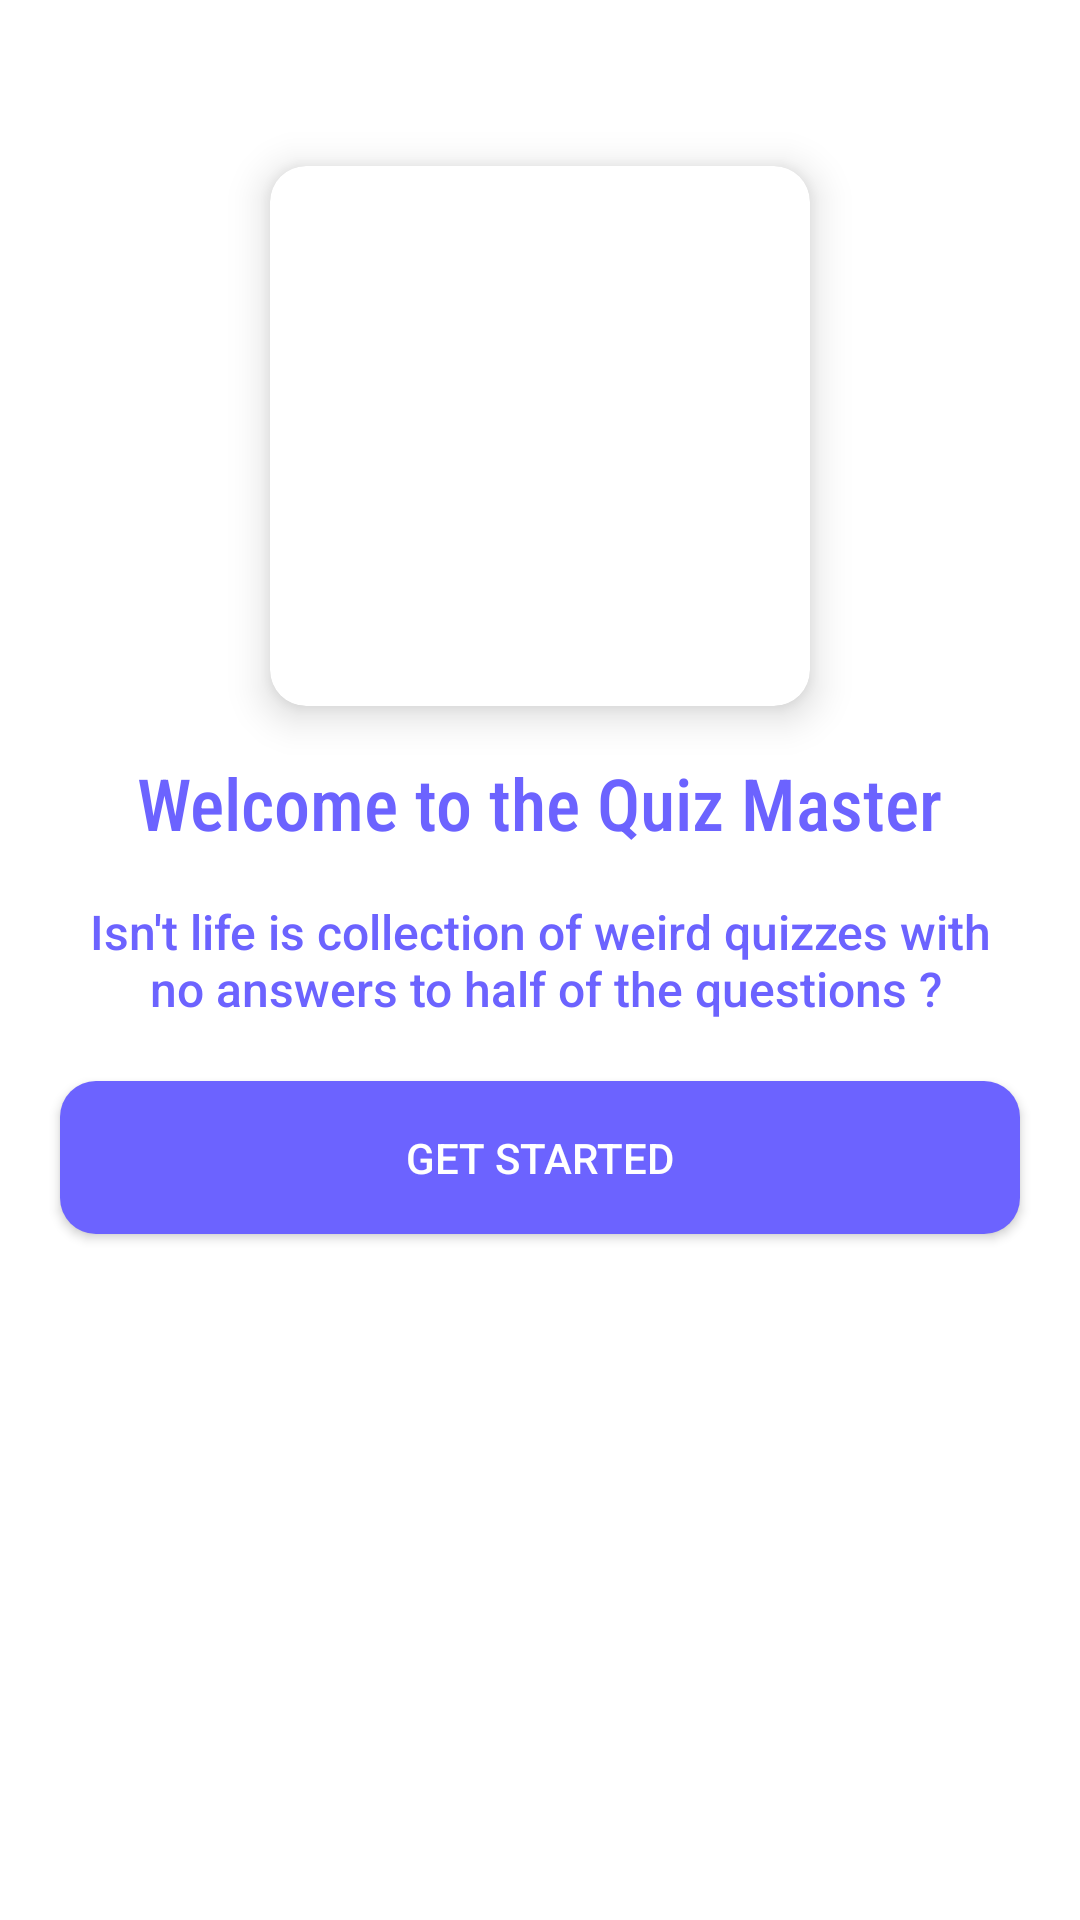

Write the Android layout XML for this screen, with the resource values it uses.
<!-- AndroidManifest.xml: application theme Theme.QuizApp -->
<!-- res/layout/activity_login_intro.xml -->
<?xml version="1.0" encoding="utf-8"?>
<androidx.constraintlayout.widget.ConstraintLayout xmlns:android="http://schemas.android.com/apk/res/android"
    xmlns:app="http://schemas.android.com/apk/res-auto"
    xmlns:tools="http://schemas.android.com/tools"
    android:id="@+id/main"
    android:layout_width="match_parent"
    android:layout_height="match_parent"
    tools:context=".activities.LoginIntro">

    <TextView
        android:id="@+id/txtLoginSubHeader"
        android:layout_width="wrap_content"
        android:layout_height="wrap_content"
        android:text="@string/isn_t_life_is_collection_of_weird_quizzes_with_n_no_answers_to_half_of_the_questions"
        style="@style/TextAppearance.AppCompat.Subhead"
        android:fontFamily="sans-serif-medium"
        android:textColor="@color/primaryColor"
        android:textAlignment="center"
        app:layout_constraintBottom_toBottomOf="parent"
        app:layout_constraintEnd_toEndOf="parent"
        app:layout_constraintStart_toStartOf="parent"
        app:layout_constraintTop_toTopOf="parent" />

    <TextView
        android:id="@+id/txtLoginHeadline"
        android:layout_width="wrap_content"
        android:layout_height="wrap_content"
        android:text="@string/welcome_to_the_quiz_master"
        android:textColor="@color/primaryColor"
        style="@style/TextAppearance.AppCompat.Headline"
        android:layout_marginBottom="16dp"
        android:fontFamily="sans-serif-condensed-medium"
        app:layout_constraintBottom_toTopOf="@+id/txtLoginSubHeader"
        app:layout_constraintEnd_toEndOf="parent"
        app:layout_constraintStart_toStartOf="parent" />

    <androidx.cardview.widget.CardView
        android:layout_width="wrap_content"
        android:layout_height="wrap_content"
        app:layout_constraintBottom_toTopOf="@id/txtLoginHeadline"
        app:layout_constraintEnd_toEndOf="parent"
        android:layout_marginBottom="16dp"
        app:cardCornerRadius="12dp"
        app:cardElevation="8dp"
        app:layout_constraintStart_toStartOf="parent">
        <ImageView
            android:id="@+id/imgLoginLogo"
            android:layout_width="180dp"
            android:layout_height="180dp"
            android:contentDescription="@string/login_logo"
            app:srcCompat="@drawable/quizlogo" />
    </androidx.cardview.widget.CardView>

    <androidx.appcompat.widget.AppCompatButton
        android:id="@+id/getStartedBtn"
        android:layout_width="0dp"
        android:layout_height="wrap_content"
        android:text="@string/get_started"
        app:layout_constraintEnd_toEndOf="parent"
        android:layout_marginHorizontal="20dp"
        android:layout_marginVertical="20dp"
        android:paddingVertical="16dp"
        android:textColor="@color/white"
        android:background="@drawable/btn_bg"
        app:layout_constraintStart_toStartOf="parent"
        app:layout_constraintTop_toBottomOf="@+id/txtLoginSubHeader" />


</androidx.constraintlayout.widget.ConstraintLayout>
<!-- resources referenced by this layout -->
<resources>
  <color name="primaryColor">#6C63FF</color>
  <color name="white">#FFFFFFFF</color>
  <!-- drawable btn_bg (drawable) -->
  <?xml version="1.0" encoding="utf-8"?>
  <shape xmlns:android="http://schemas.android.com/apk/res/android" android:shape="rectangle">
     <solid android:color="@color/primaryColor"/>
      <corners android:radius="12dp"/>
  </shape>
  <string name="get_started">Get Started</string>
  <string name="isn_t_life_is_collection_of_weird_quizzes_with_n_no_answers_to_half_of_the_questions">Isn\'t life is collection of weird quizzes with\n no answers to half of the questions ?</string>
  <string name="login_logo">Login Logo</string>
  <string name="welcome_to_the_quiz_master">Welcome to the Quiz Master</string>
  <style name="Theme.QuizApp" parent="Theme.MaterialComponents.DayNight.NoActionBar">
          
           <item name="colorPrimary">@color/primaryColor</item>
      </style>
</resources>
